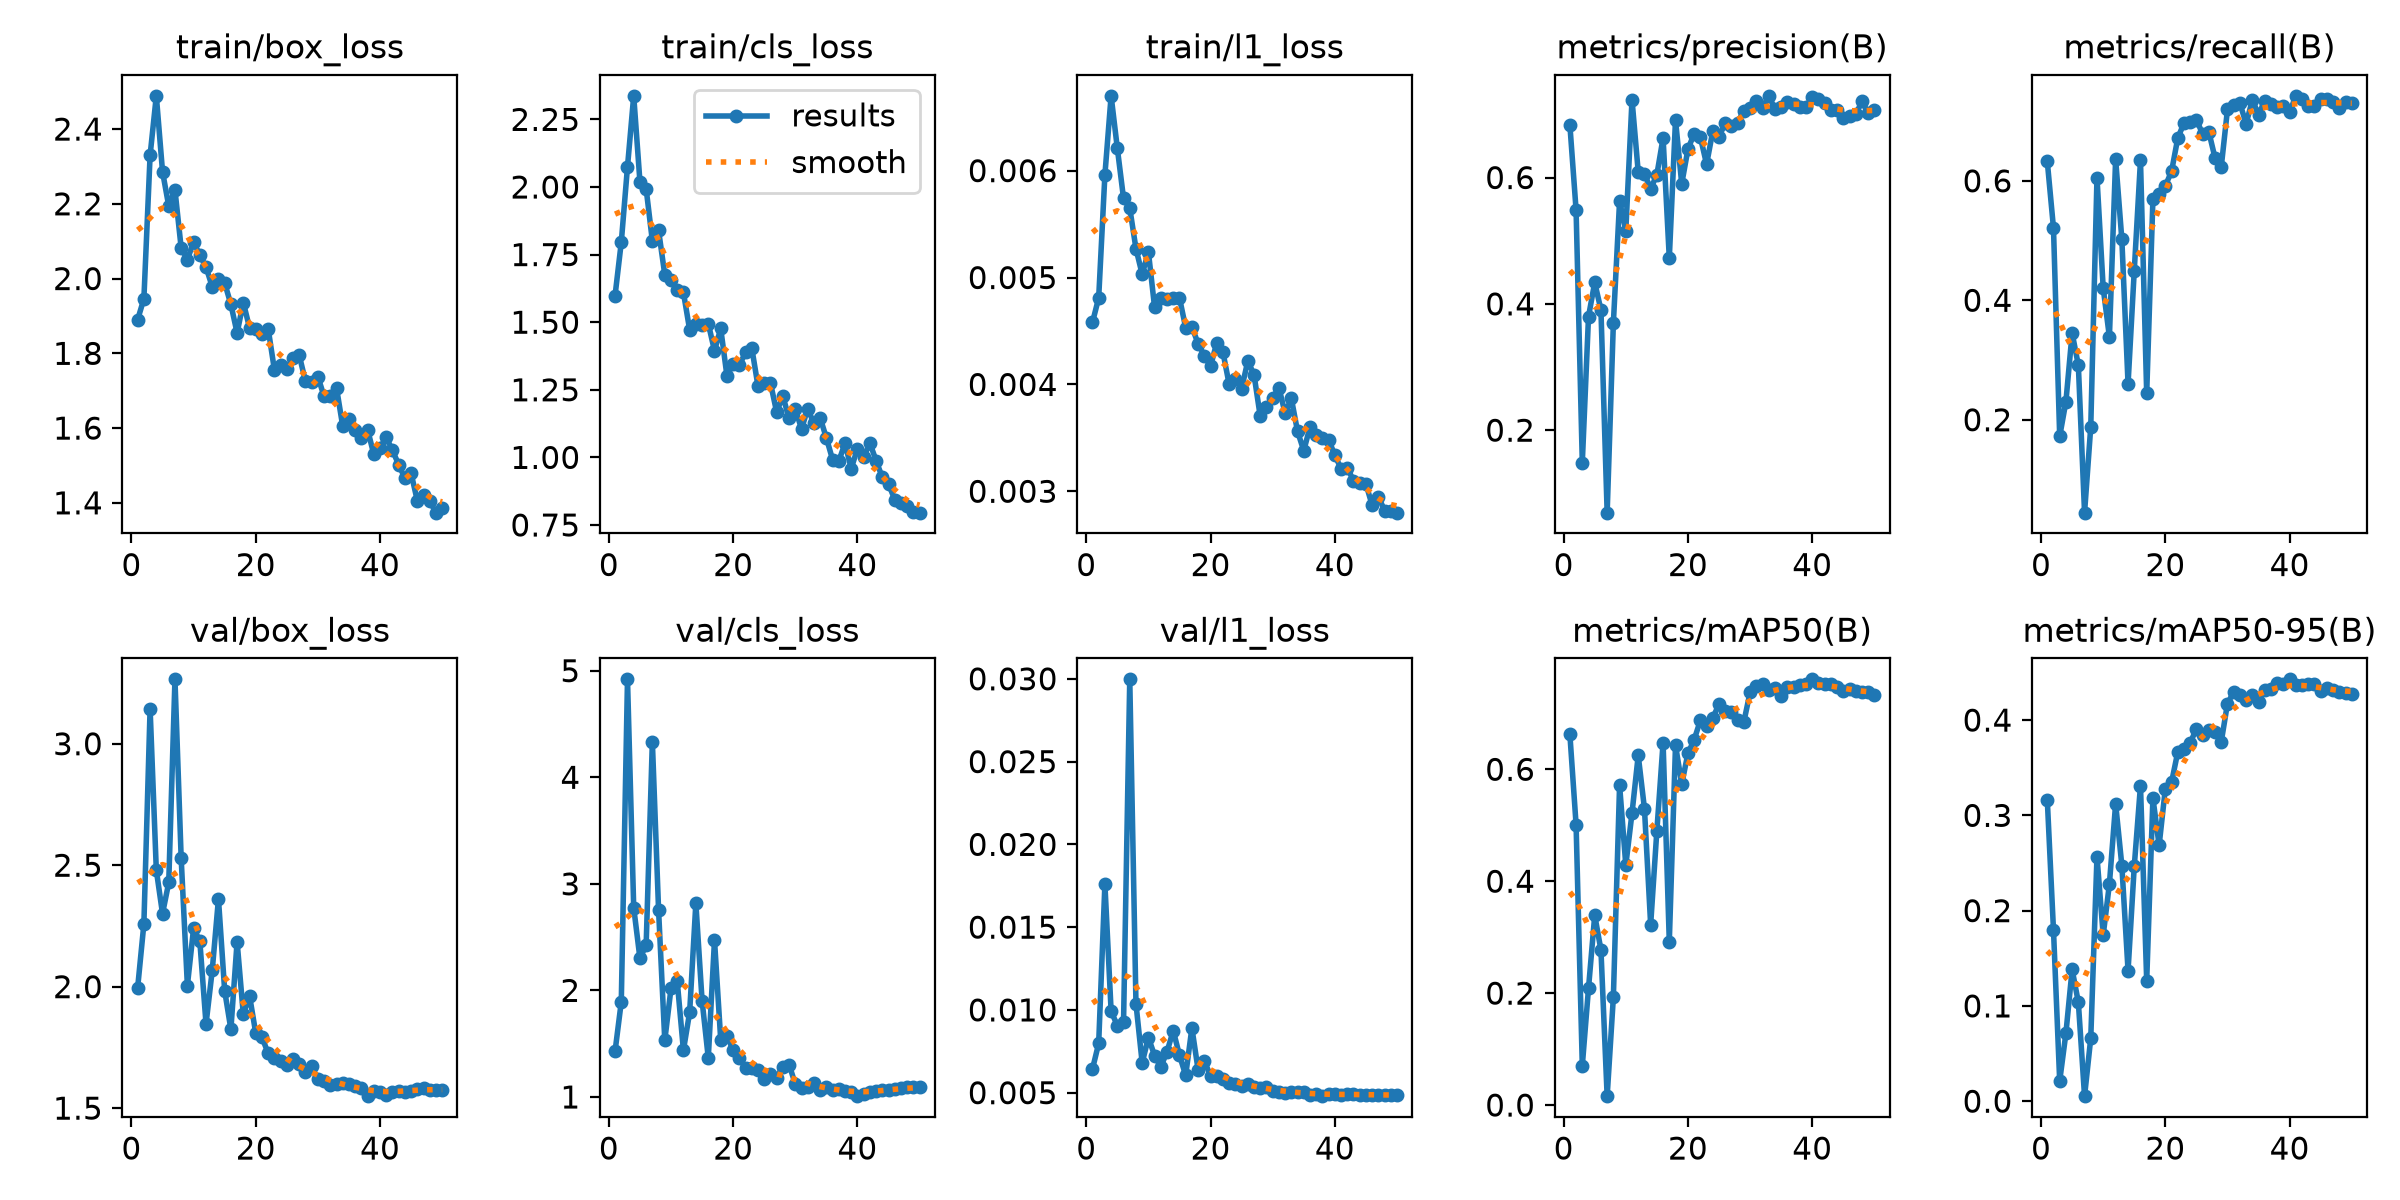

Values plotted in this chart, from the file beside it:
epoch, time, train/box_loss, train/cls_loss, train/l1_loss, metrics/precision(B), metrics/recall(B), metrics/mAP50(B), metrics/mAP50-95(B), val/box_loss, val/cls_loss, val/l1_loss, lr/pg0, lr/pg1, lr/pg2, lr/pg3, lr/pg4, lr/pg5, lr/pg6, lr/pg7
1, 57.31, 1.89, 1.599, 0.00458, 0.6834, 0.6328, 0.6626, 0.3166, 1.996, 1.429, 0.00643, 0.009958, 0.003319, 0.009958, 0.003319, 0.009958, 0.003319, 0.009958, 0.003319
2, 116.8, 1.946, 1.796, 0.00481, 0.5485, 0.5208, 0.5012, 0.1796, 2.258, 1.893, 0.00798, 0.01956, 0.006521, 0.01956, 0.006521, 0.01956, 0.006521, 0.01956, 0.006521
3, 175.5, 2.33, 2.075, 0.00596, 0.1487, 0.1722, 0.07026, 0.02114, 3.144, 4.919, 0.0176, 0.02877, 0.009591, 0.02877, 0.009591, 0.02877, 0.009591, 0.02877, 0.009591
4, 233.6, 2.489, 2.337, 0.0067, 0.3798, 0.2303, 0.2088, 0.07135, 2.48, 2.776, 0.00993, 0.02822, 0.009406, 0.02822, 0.009406, 0.02822, 0.009406, 0.02822, 0.009406
5, 291.9, 2.286, 2.02, 0.00621, 0.4339, 0.3452, 0.3391, 0.1383, 2.3, 2.302, 0.00905, 0.02762, 0.009208, 0.02762, 0.009208, 0.02762, 0.009208, 0.02762, 0.009208
6, 351.9, 2.194, 1.994, 0.00574, 0.3904, 0.2913, 0.2771, 0.1038, 2.429, 2.424, 0.00926, 0.02703, 0.00901, 0.02703, 0.00901, 0.02703, 0.00901, 0.02703, 0.00901
7, 411.8, 2.237, 1.801, 0.00565, 0.0694, 0.04447, 0.01587, 0.00528, 3.265, 4.334, 0.02997, 0.02644, 0.008812, 0.02644, 0.008812, 0.02644, 0.008812, 0.02644, 0.008812
8, 469.8, 2.082, 1.84, 0.00527, 0.3696, 0.1885, 0.1927, 0.06626, 2.529, 2.755, 0.01037, 0.02584, 0.008614, 0.02584, 0.008614, 0.02584, 0.008614, 0.02584, 0.008614
9, 528, 2.051, 1.675, 0.00503, 0.5627, 0.6055, 0.5718, 0.2566, 2.005, 1.531, 0.0068, 0.02525, 0.008416, 0.02525, 0.008416, 0.02525, 0.008416, 0.02525, 0.008416
10, 589.7, 2.098, 1.657, 0.00524, 0.5159, 0.4204, 0.4286, 0.1743, 2.241, 2.019, 0.00833, 0.02465, 0.008218, 0.02465, 0.008218, 0.02465, 0.008218, 0.02465, 0.008218
11, 650, 2.063, 1.619, 0.00472, 0.7234, 0.3387, 0.5217, 0.2281, 2.188, 2.087, 0.00724, 0.02406, 0.00802, 0.02406, 0.00802, 0.02406, 0.00802, 0.02406, 0.00802
12, 709.7, 2.031, 1.61, 0.00481, 0.6088, 0.6363, 0.6248, 0.3122, 1.846, 1.439, 0.00656, 0.02347, 0.007822, 0.02347, 0.007822, 0.02347, 0.007822, 0.02347, 0.007822
13, 770.1, 1.978, 1.472, 0.0048, 0.6061, 0.5019, 0.5299, 0.2473, 2.067, 1.794, 0.00748, 0.02287, 0.007624, 0.02287, 0.007624, 0.02287, 0.007624, 0.02287, 0.007624
14, 832.2, 1.999, 1.493, 0.00481, 0.582, 0.26, 0.3223, 0.137, 2.361, 2.818, 0.00875, 0.02228, 0.007426, 0.02228, 0.007426, 0.02228, 0.007426, 0.02228, 0.007426
15, 893, 1.988, 1.491, 0.00481, 0.6046, 0.4499, 0.4905, 0.2467, 1.983, 1.905, 0.00726, 0.02168, 0.007228, 0.02168, 0.007228, 0.02168, 0.007228, 0.02168, 0.007228
16, 953.4, 1.931, 1.495, 0.00453, 0.6628, 0.6342, 0.6478, 0.3313, 1.825, 1.366, 0.00605, 0.02109, 0.00703, 0.02109, 0.00703, 0.02109, 0.00703, 0.02109, 0.00703
17, 1013, 1.855, 1.394, 0.00454, 0.4723, 0.244, 0.2922, 0.1264, 2.185, 2.472, 0.00891, 0.0205, 0.006832, 0.0205, 0.006832, 0.0205, 0.006832, 0.0205, 0.006832
18, 1073, 1.936, 1.477, 0.00438, 0.6913, 0.569, 0.6431, 0.3182, 1.885, 1.536, 0.00638, 0.0199, 0.006634, 0.0199, 0.006634, 0.0199, 0.006634, 0.0199, 0.006634
19, 1133, 1.868, 1.302, 0.00427, 0.59, 0.5781, 0.5734, 0.2686, 1.963, 1.573, 0.0069, 0.01931, 0.006436, 0.01931, 0.006436, 0.01931, 0.006436, 0.01931, 0.006436
20, 1196, 1.866, 1.345, 0.00417, 0.6449, 0.5918, 0.6286, 0.3281, 1.809, 1.439, 0.00603, 0.01871, 0.006238, 0.01871, 0.006238, 0.01871, 0.006238, 0.01871, 0.006238
21, 1260, 1.852, 1.341, 0.00439, 0.6695, 0.6157, 0.6528, 0.3347, 1.792, 1.366, 0.00599, 0.01812, 0.00604, 0.01812, 0.00604, 0.01812, 0.00604, 0.01812, 0.00604
22, 1330, 1.866, 1.388, 0.0043, 0.664, 0.6715, 0.6875, 0.3665, 1.725, 1.271, 0.00582, 0.01753, 0.005842, 0.01753, 0.005842, 0.01753, 0.005842, 0.01753, 0.005842
23, 1402, 1.756, 1.405, 0.004, 0.621, 0.6967, 0.6774, 0.3698, 1.705, 1.273, 0.00561, 0.01693, 0.005644, 0.01693, 0.005644, 0.01693, 0.005644, 0.01693, 0.005644
24, 1473, 1.77, 1.263, 0.00405, 0.6737, 0.699, 0.6918, 0.376, 1.695, 1.254, 0.00552, 0.01634, 0.005446, 0.01634, 0.005446, 0.01634, 0.005446, 0.01634, 0.005446
25, 1538, 1.758, 1.273, 0.00396, 0.6644, 0.7024, 0.7165, 0.3909, 1.678, 1.167, 0.00543, 0.01574, 0.005248, 0.01574, 0.005248, 0.01574, 0.005248, 0.01574, 0.005248
26, 1600, 1.788, 1.276, 0.00422, 0.6865, 0.6784, 0.7038, 0.3842, 1.7, 1.213, 0.00555, 0.01515, 0.00505, 0.01515, 0.00505, 0.01515, 0.00505, 0.01515, 0.00505
27, 1660, 1.795, 1.168, 0.00409, 0.682, 0.6819, 0.7023, 0.3898, 1.681, 1.182, 0.00537, 0.01456, 0.004852, 0.01456, 0.004852, 0.01456, 0.004852, 0.01456, 0.004852
28, 1718, 1.726, 1.227, 0.0037, 0.687, 0.6381, 0.6874, 0.3873, 1.649, 1.284, 0.00531, 0.01396, 0.004654, 0.01396, 0.004654, 0.01396, 0.004654, 0.01396, 0.004654
29, 1776, 1.725, 1.144, 0.00379, 0.7059, 0.6237, 0.6848, 0.3774, 1.672, 1.305, 0.00532, 0.01337, 0.004456, 0.01337, 0.004456, 0.01337, 0.004456, 0.01337, 0.004456
30, 1834, 1.737, 1.181, 0.00387, 0.7106, 0.7196, 0.7378, 0.4174, 1.619, 1.121, 0.00513, 0.01277, 0.004258, 0.01277, 0.004258, 0.01277, 0.004258, 0.01277, 0.004258
31, 1893, 1.685, 1.105, 0.00397, 0.721, 0.7277, 0.7489, 0.4295, 1.613, 1.08, 0.00502, 0.01218, 0.00406, 0.01218, 0.00406, 0.01218, 0.00406, 0.01218, 0.00406
32, 1951, 1.685, 1.18, 0.00373, 0.7101, 0.7298, 0.7528, 0.4266, 1.594, 1.097, 0.00501, 0.01159, 0.003862, 0.01159, 0.003862, 0.01159, 0.003862, 0.01159, 0.003862
33, 2009, 1.707, 1.126, 0.00387, 0.7294, 0.6956, 0.7414, 0.4208, 1.601, 1.132, 0.00504, 0.01099, 0.003664, 0.01099, 0.003664, 0.01099, 0.003664, 0.01099, 0.003664
34, 2067, 1.605, 1.146, 0.00356, 0.7087, 0.7355, 0.7457, 0.4261, 1.603, 1.063, 0.00505, 0.0104, 0.003466, 0.0104, 0.003466, 0.0104, 0.003466, 0.0104, 0.003466
35, 2126, 1.625, 1.072, 0.00338, 0.7113, 0.7108, 0.7307, 0.4194, 1.597, 1.097, 0.00502, 0.009804, 0.003268, 0.009804, 0.003268, 0.009804, 0.003268, 0.009804, 0.003268
36, 2184, 1.594, 0.9919, 0.0036, 0.72, 0.7343, 0.747, 0.432, 1.589, 1.061, 0.00489, 0.00921, 0.00307, 0.00921, 0.00307, 0.00921, 0.00307, 0.00921, 0.00307
37, 2242, 1.572, 0.9862, 0.00353, 0.7157, 0.7286, 0.7472, 0.4325, 1.584, 1.079, 0.00491, 0.008616, 0.002872, 0.008616, 0.002872, 0.008616, 0.002872, 0.008616, 0.002872
38, 2301, 1.596, 1.052, 0.0035, 0.7124, 0.7229, 0.7502, 0.4387, 1.549, 1.055, 0.00479, 0.008022, 0.002674, 0.008022, 0.002674, 0.008022, 0.002674, 0.008022, 0.002674
39, 2359, 1.529, 0.9582, 0.00348, 0.7111, 0.7252, 0.7526, 0.4379, 1.569, 1.05, 0.00495, 0.007428, 0.002476, 0.007428, 0.002476, 0.007428, 0.002476, 0.007428, 0.002476
40, 2417, 1.548, 1.033, 0.00334, 0.727, 0.7149, 0.7608, 0.4428, 1.568, 1.008, 0.00491, 0.006834, 0.002278, 0.006834, 0.002278, 0.006834, 0.002278, 0.006834, 0.002278
41, 2476, 1.575, 1.001, 0.00321, 0.7236, 0.7423, 0.7542, 0.4367, 1.553, 1.029, 0.00485, 0.00624, 0.00208, 0.00624, 0.00208, 0.00624, 0.00208, 0.00624, 0.00208
42, 2535, 1.54, 1.053, 0.00322, 0.7176, 0.7366, 0.7525, 0.4365, 1.565, 1.049, 0.00493, 0.005646, 0.001882, 0.005646, 0.001882, 0.005646, 0.001882, 0.005646, 0.001882
43, 2593, 1.503, 0.9882, 0.0031, 0.707, 0.7252, 0.752, 0.438, 1.572, 1.054, 0.00491, 0.005052, 0.001684, 0.005052, 0.001684, 0.005052, 0.001684, 0.005052, 0.001684
44, 2651, 1.466, 0.9262, 0.00308, 0.7077, 0.7252, 0.7479, 0.4377, 1.567, 1.062, 0.00488, 0.004458, 0.001486, 0.004458, 0.001486, 0.004458, 0.001486, 0.004458, 0.001486
45, 2709, 1.479, 0.9019, 0.00307, 0.6938, 0.7377, 0.7401, 0.431, 1.572, 1.068, 0.00487, 0.003864, 0.001288, 0.003864, 0.001288, 0.003864, 0.001288, 0.003864, 0.001288
46, 2767, 1.406, 0.8442, 0.00287, 0.698, 0.7377, 0.7439, 0.4339, 1.579, 1.071, 0.00488, 0.00327, 0.00109, 0.00327, 0.00109, 0.00327, 0.00109, 0.00327, 0.00109
47, 2825, 1.421, 0.8299, 0.00295, 0.7, 0.7316, 0.7408, 0.4316, 1.583, 1.08, 0.00488, 0.002676, 0.000892, 0.002676, 0.000892, 0.002676, 0.000892, 0.002676, 0.000892
48, 2883, 1.404, 0.8205, 0.00282, 0.7204, 0.7218, 0.7377, 0.4299, 1.576, 1.089, 0.00486, 0.002082, 0.000694, 0.002082, 0.000694, 0.002082, 0.000694, 0.002082, 0.000694
49, 2941, 1.374, 0.7995, 0.00282, 0.7023, 0.732, 0.7376, 0.4289, 1.576, 1.096, 0.00485, 0.001488, 0.000496, 0.001488, 0.000496, 0.001488, 0.000496, 0.001488, 0.000496
50, 2999, 1.385, 0.7956, 0.0028, 0.7073, 0.7298, 0.7332, 0.4278, 1.574, 1.096, 0.00484, 0.000894, 0.000298, 0.000894, 0.000298, 0.000894, 0.000298, 0.000894, 0.000298
